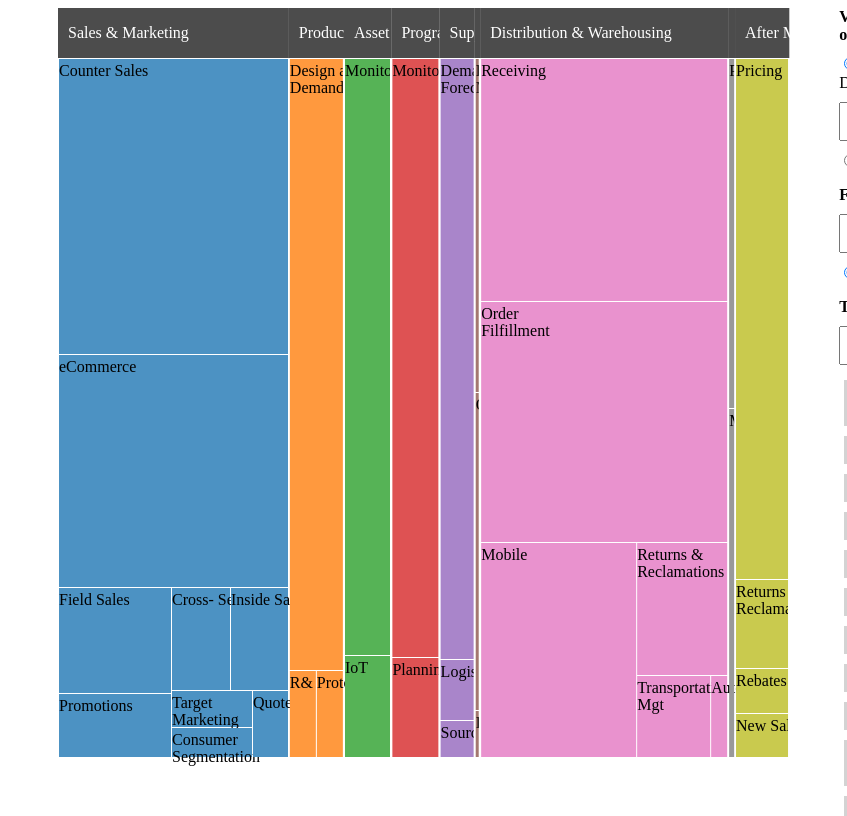
D3 v5 page, settled after 480 driven frames (8 s of simulated time); the page loaded 2 data file(s).


// ── assets/js/script.js
var wrapperWidth = $("#chart_wrapper").width(),
    wrapperHeight = 800;

var margin = {
    left: 50,
    right: 50,
    top: 50,
    bottom: 50
};

var optionData, csvData;
var width = wrapperWidth - margin.left - margin.right;
var height = wrapperHeight - margin.top - margin.bottom;
var svg = d3.select("#chart_wrapper").append('svg').attr("width", wrapperWidth).attr("height", wrapperHeight).append("g").attr("transform", 'translate(' + margin.left + ',' + margin.top + ')')
var fader = function(color) {
        return d3.interpolateRgb(color, "#fff")(0.2);
    },
    color = d3.scaleOrdinal(d3.schemeCategory10.map(fader)),
    format = d3.format(",d");

var treemap = d3.treemap()
    .padding(1)
    .round(true);

function sumByCost(d) {
    return d['Cost'];
}

function sumByTime(d) {
    return d['Time'];
}

var x = d3.scaleLinear().range([0, width]);
var x_axis = d3.axisBottom(x);

d3.csv("assets/changed-data.csv").then(function(data) {
    d3.json("assets/filter-data.json").then(function(option) {

        //initalize global variables 
        csvData = data;
        optionData = option;

        var viewby = $("input[name='viewby']:checked").val();
        viewBySelectUpdate();

        var filters = option.filters.map(function(d) {
            return d.name
        });

        filters.forEach(function(opt) {
            var html = '<option value="' + opt + '">' + opt + '</option>';
            $("#filterbySelect").append(html);
        })

        getSubFilters();
        selectOne("filter");

        getColorGroups();
        var newData = getData();

        getTags(newData);
        drawChart(newData);
    })
})

//get filtered data by sidebar options
function getData() {
    var viewby = $("input[name='viewby']:checked").val(),
        viewValue = $("#viewBySelect").val();

    return csvData.filter(function(d) {
        return d[viewby] == viewValue
    });
}

//draw chart from new data with sidebar options
function drawChart(data) {
    var viewby = $("input[name='viewby']:checked").val(),
        sizeby = $("input[name='sizeby']:checked").val(),
        viewValue = $("#viewBySelect").val();

    var groupby = "";
    if (viewby == "Business Unit") {
        groupby = "Department";
    } else if (viewby == "Department") {
        groupby = 'Business Unit';
    }

    var businessUnitData = d3.nest()
        .key(function(d) {
            return d[groupby];
        })
        .rollup(function(v) {
            return d3.sum(v, function(d) {
                return d[sizeby];
            });
        })
        .entries(data);

    x.domain([0, d3.sum(businessUnitData, function(d) {
        return d.value
    })]);

    businessUnitData.forEach(function(u, i) {
        var x = 0;
        for (var j = 0; j < i; j++) {
            x += businessUnitData[j]['value'];
        }

        u.startX = x;
    })

    svg.html('');

    var units_g = svg.selectAll('.unit_g').data(businessUnitData).enter().append('g').attr('class', (d, i) => 'unit_g unit_' + i).attr('transform', (d) => "translate(" + x(d.startX) + ",0)");
    units_g.append('rect').attr('x', 0).attr("width", (d) => x(d.value)).attr("y", -50).attr("height", 50)
        // .attr('fill', (d)=>color(d.key))
        .attr('fill', 'black')
        .attr('fill-opacity', 0.7);
    units_g.append('text').attr("x", 10).attr('y', -20).text((d) => d.key).attr("fill", 'white');

    businessUnitData.forEach(function(d, i) {

        var newData = data.filter(function(datum) {
            return datum[groupby] == d.key
        });

        var departmentData = d3.nest()
            .key(function(d) {
                return d[groupby];
            })
            .entries(newData);

        var newObj = new Object;
        newObj["name"] = d.key;
        newObj["children"] = departmentData[0].values;

        var sum;
        if (sizeby == "Cost") {
            sum = sumByCost;
        } else if (sizeby == "Time") {
            sum = sumByTime;
        }
        var root = d3.hierarchy(newObj)
            .eachBefore(function(d) {
                d.data.id = (d.parent ? d.parent.data.id + "." : "") + d.data.name;
            })
            .sum(sum)
            .sort(function(a, b) {
                return b.height - a.height || b.value - a.value;
            });

        treemap.size([x(d.value), height]);
        treemap(root);

        var selectorEle = '.unit_' + i;

        var cell = d3.select(selectorEle).selectAll("g")
            .data(root.leaves())
            .enter().append("g")
            .attr("transform", function(d) {
                return "translate(" + d.x0 + "," + d.y0 + ")";
            });

        cell.append("rect")
            .attr("id", function(d) {
                return d.data.id;
            })
            .attr("width", function(d) {
                return d.x1 - d.x0;
            })
            .attr("height", function(d) {
                return d.y1 - d.y0;
            })
            .attr("fill", function(d) {
                return color(d.parent.data.id);
            });

        cell.append("clipPath")
            .attr("id", function(d) {
                return "clip-" + d.data.id.replace(/\s+/g, '-').toLowerCase();
            })
            .append("use")
            .attr("xlink:href", function(d) {
                return "#" + d.data.id;
            });

        cell.append("text")
            .attr("clip-path", function(d) {
                return "url(#clip-" + d.data.id.replace(/\s+/g, '-').toLowerCase() + ")";
            })
            .attr("x", (d) => 0)
            .attr("y", (d) => 15)
            .attr("dy", ".1em")
            .attr('text-anchor', 'start')
            .text(function(d) {
                return d.data.Capability;
            }).call(wrap,100);

        // cell.selectAll("text").call(wrap, );
        cell.append("title")
            .text(function(d) {
                return d.data.Capability + "\n" + format(d.value);
            });

    })
}

//set initial value of radio button
function selectOne(name) {
    $('input[name="' + name + '"]').first().prop('checked', true);
}

//get unduplicated tags
function getTags(data) {
    var tags = [];

    var tag = $("#tagsSelect").val();

    data.map(function(d) {
        return d[tag]
    }).forEach(function(d) {
        if (!tags.includes(d)) {
            tags.push(d);
        }
    });

    $("#tags_section").html("");
    tags.forEach(function(t) {
        var html = '<span class="tag">' + t + '</span>';
        $("#tags_section").append(html);
    })
}

// get options from filter
function getColorGroups() {
    var filterV = $("#filterbySelect").val();
    var subfilter = $("input[name='filter']:checked").val();

    var colorGroups = [];
    optionData.filters.forEach(function(opt) {
        if (opt.name == filterV) {
            opt.children.forEach(function(o) {
                if (o.name == subfilter) {
                    colorGroups = o.children;
                }
            })
        }
    });

    return colorGroups;
}

//trigger events when sidebar options changed
$(document).on('change', 'input[name="viewby"]', function() {
    viewBySelectUpdate();
    var newData = getData();
    drawChart(newData);
    getTags(newData);
});

$(document).on('change', 'input[name="sizeby"]', function() {
    var newData = getData();
    drawChart(newData);
});

$(document).on('change', 'input[name="filter"]', function() {
    getColorGroups();
});

$(document).on('change', '#viewBySelect', function() {
    var newData = getData();
    drawChart(newData);
    getTags(newData);
});

$(document).on('change', '#filterbySelect', function() {
    getSubFilters();
    selectOne("filter");
    getColorGroups();
});

//get sub filter from "Lense, Lens, button"
function getSubFilters() {
    var selectedFilter = $("#filterbySelect").val();

    $("#filter_radio_section").html("");
    optionData.filters.forEach(function(opt) {
        if (opt.name == selectedFilter) {
            opt.children.map(function(o) {
                return o.name
            }).forEach(function(n) {
                var html = '<input type="radio" name="filter" value="' + n + '"/>' + n;
                $("#filter_radio_section").append(html);
            })
        }
    })
}

//get option values of View By Select element.
function viewBySelectUpdate() {
    var viewby = $("input[name='viewby']:checked").val();

    var viewbyOptions = [];

    csvData.map(function(d) {
        return d[viewby]
    }).forEach(function(d) {
        if (!viewbyOptions.includes(d)) {
            viewbyOptions.push(d);
        }
    })
    $("#viewBySelect").html('');
    viewbyOptions.forEach(function(opt) {
        var html = '<option value="' + opt + '">' + opt + '</option>';
        $("#viewBySelect").append(html);
    })
}

function wrap(text, width) {
text.each(function() {

    var breakChars = ['/', '&', '-'],
      text = d3.select(this),
      textContent = text.text(),
      spanContent;

    breakChars.forEach(char => {
      // Add a space after each break char for the function to use to determine line breaks
      textContent = textContent.replace(char, char + ' ');
    });

    var words = textContent.split(/\s+/).reverse(),
      word,
      line = [],
      lineNumber = 0,
      lineHeight = 1.1, // ems
      x = text.attr('x'),
      y = text.attr('y'),
      dy = parseFloat(text.attr('dy') || 0),
      tspan = text.text(null).append('tspan').attr('x', x).attr('y', y).attr('dy', dy + 'em');

    while (word = words.pop()) {
      line.push(word);
      tspan.text(line.join(' '));
      if (tspan.node().getComputedTextLength() > width) {
        line.pop();
        spanContent = line.join(' ');
        breakChars.forEach(char => {
          // Remove spaces trailing breakChars that were added above
          spanContent = spanContent.replace(char + ' ', char);
        });
        tspan.text(spanContent);
        line = [word];
        tspan = text.append('tspan').attr('x', x).attr('y', y).attr('dy', ++lineNumber * lineHeight + dy + 'em').text(word);
      }
    }
  });

}

### data: assets/changed-data.csv
Business Units, Depicts business units and underlying ca…, Business Unit, Department, Capability, Time, Cost, All, Gap, Competitive, Differentiated, New 20%, Automate, Outsource, Invest, Leave, Execution, Compliance, Revenue, Market Insight, Customer Cares, Infor ERP, CRM, EAM
, , Industrial Manufacturing, Sales & Marketing, Consumer Segmentation, 4, 10931, , , x, , , , x, , , x, , , , , x, x, x
, , Industrial Manufacturing, Sales & Marketing, Quotes, 4, 10931, , x, , , , x, , , , , , , , , , , 
, , Industrial Manufacturing, Sales & Marketing, Cross-Sell, 10, 27328, , x, , , , x, , , , , x, , , , x, , 
, , Industrial Manufacturing, Sales & Marketing, Promotions, 12, 32794, , x, , , , x, , , , , x, , , , , x, 
, , Industrial Manufacturing, Sales & Marketing, Target Marketing, 5, 13664, , , x, , , , x, , , , , x, , , , , 
, , Industrial Manufacturing, Sales & Marketing, Counter Sales, 100, 310240, , x, , , , x, , , , , , x, , , x, , 
, , Industrial Manufacturing, Sales & Marketing, Inside Sales, 10, 27328, , , , , x, , , , x, , , , x, , x, , x
, , Industrial Manufacturing, Sales & Marketing, eCommerce, 100, 244420, , , , , x, , , , x, , , , x, , , , 
, , Industrial Manufacturing, Sales & Marketing, Field Sales, 20, 54656, , , , , x, , , , x, , , , , x, x, , x
, , Industrial Manufacturing, Product Engineering, Design and Demand Mgt, 56, 153037, , , , x, , , , x, , , , , , x, , , 
, , Industrial Manufacturing, Product Engineering, R&D, 4, 10931, , , , , x, , , , x, , , , x, , x, , 
, , Industrial Manufacturing, Product Engineering, Prototyping, 4, 10931, , , , , x, , , , x, , , x, , , x, , 
, , Industrial Manufacturing, Asset Mgt, IoT, 8, 21862, , , , x, , , , x, , , x, , , , , , 
, , Industrial Manufacturing, Asset Mgt, Monitoring, 47, 128442, , , , x, , , , x, , x, , , , , , , 
, , Industrial Manufacturing, Program Mgt, Monitoring, 48, 131174, , , , x, , , , x, , x, , , , , x, , 
, , Industrial Manufacturing, Program Mgt, Planning, 8, 21862, , , , x, , , , x, , , x, , , , , x, 
, , Industrial Manufacturing, Supply Chain Planning, Demand Forecasting, 35, 95648, , , , , x, , , , x, , , x, , , , , 
, , Industrial Manufacturing, Supply Chain Planning, Logistics Mgt, 2, 9739, , , x, , , , x, , , , , , x, , x, x, x
, , Industrial Manufacturing, Supply Chain Planning, Sourcing, 49, 5942, , , x, , , , x, , , , x, , , , x, , 
, , Industrial Manufacturing, Production, Planning, 12, 1158, , , x, , , , x, , , , , x, , , , , 
, , Industrial Manufacturing, Production, Quality Mgt, 33, 7847, , x, , , , x, , , , , x, , , , , , x
, , Industrial Manufacturing, Production, Risk Monitoring, 8, 8258, , x, , , , x, , , , x, , , , , x, , 
, , Industrial Manufacturing, Distribution & Warehousing, Automation, 50, 6501, , x, , , , x, , , , , , x, , , , x, 
, , Industrial Manufacturing, Distribution & Warehousing, Order Filfillment, 100, 271833, , , x, , , , x, , , , , x, , , x, , 
, , Industrial Manufacturing, Distribution & Warehousing, Transportation Mgt, 10, 27328, , x, , , , x, , , , , , , x, , x, , x
, , Industrial Manufacturing, Distribution & Warehousing, Receiving, 100, 273280, , x, , , , x, , , , , , , x, , , , 
, , Industrial Manufacturing, Distribution & Warehousing, Returns & Reclamations, 20, 54656, , x, , , , x, , , , , , , , x, x, , x
, , Industrial Manufacturing, Distribution & Warehousing, Mobile, 56, 153037, , x, , , , x, , , , , , , , x, , x, 
, , Industrial Manufacturing, Logistics, Planning, 4, 10931, , , x, , , , x, , , , , , x, , x, x, 
, , Industrial Manufacturing, Logistics, Monitoring, 4, 10931, , , , , x, , , , x, , , x, , , x, , 
, , Industrial Manufacturing, After Market Service, Returns & Reclamations, 8, 21862, , , , , x, , , , x, , x, , , , , x, x
, , Industrial Manufacturing, After Market Service, Pricing, 47, 128442, , , , , x, , , , x, x, , , , , , , 
, , Industrial Manufacturing, After Market Service, Rebates, 4, 10931, , , , x, , , , x, , , , , x, , x, x, 
, , Industrial Manufacturing, After Market Service, New Sales, 4, 10931, , , , x, , , , x, , , , x, , , x, , 
, , F&B Protein, Sales & Marketing, Consumer Segmentation, 50, 10000, , , , x, , , , x, , x, , , , , x, x, x
, , F&B Protein, Sales & Marketing, Customer Relationship Strategy, 50, 10000, , , , , x, , , , x, x, , , , , , , 
, , F&B Protein, Sales & Marketing, Marketing Strategy & Planning, 50, 10000, , , , x, , , , x, , , x, , , , x, , 
, , F&B Protein, Sales & Marketing, Customer Behavior Modeling, 50, 10000, , , , x, , , , x, , , x, , , , , x, 
, , F&B Protein, Sales & Marketing, Market & Competitor Research, 50, 10000, , , , x, , , , x, , , , x, , , , , 
, , F&B Protein, Sales & Marketing, Customer Satisfaction Measurement & Mana…, 50, 10000, , , , x, , , , x, , , , x, , , x, , 
, , F&B Protein, Sales & Marketing, Segmentation Management, 50, 10000, , , , , x, , , , x, , , , x, , x, , x
, , F&B Protein, Sales & Marketing, Clientelling, 50, 10000, , , , , x, , , , x, , , , x, , , , 
, , F&B Protein, Sales & Marketing, Call Center, 50, 10000, , , , , x, , , , x, , , , , x, x, , x
, , F&B Protein, Sales & Marketing, Campaign Management, 50, 10000, , , , x, , , , x, , , , , , x, , , 
, , F&B Protein, Sales & Marketing, Customer Service, 25, 10000, , , , x, , , , x, , , , , x, , x, , 
, , F&B Protein, R&D, Formulate Dev, 50, 10000, , , , x, , , , x, , x, , , , , x, x, x
, , F&B Protein, R&D, Prototyping, 50, 10000, , , , x, , , , x, , x, , , , , , , 
, , F&B Protein, R&D, Blending, 50, 10000, , , x, , , , x, , , , x, , , , x, , 
, , F&B Protein, Category Mgt, Design, 25, 10000, , , x, , , , x, , , , x, , , , , x, 
, , F&B Protein, Category Mgt, Segmentation, 25, 10000, , , x, , , , x, , , , , x, , , , , 
, , F&B Protein, Category Mgt, Pricing, 25, 10000, , x, , , , x, , , , , , x, , , x, , 
, , F&B Protein, Formula, Design, 50, 10000, , x, , , , x, , , , , , , x, , x, , x
, , F&B Protein, Formula, Test, 50, 10000, , x, , , , x, , , , , , , x, , , , 
, , F&B Protein, Formula, Prototype, 50, 10000, , , x, , , , x, , , , , , , x, x, , x
, , F&B Protein, Formula, Ingredients, 50, 10000, , x, , , , x, , , , , , , , x, , , 
… [head cut at 6 KiB]
### data: assets/filter-data.json
{
 "filters": [
  {
   "name": "Lenses",
   "children": [
    "{... 2 keys}",
    "{... 2 keys}"
   ]
  },
  {
   "name": "Lens",
   "children": [
    "{... 2 keys}"
   ]
  },
  {
   "name": "button",
   "children": [
    "{... 2 keys}"
   ]
  }
 ]
}